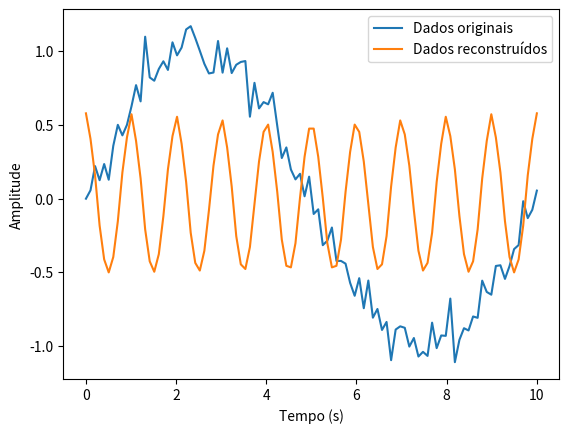

Recreate this plot in Python.
import numpy as np
import math
import matplotlib.pyplot as plt

# Definir o número de pontos
n_points = 100

# Definir a frequência da função seno
freq = 10

# Gerar um array de valores de tempo
time = np.linspace(0, 10, n_points)

# Gerar o conjunto de dados com base na função seno e ruído aleatório
data = np.sin(2 * math.pi * freq * time) + 0.1 * np.random.randn(n_points)

# Plotar os dados gerados
plt.plot(time, data, label='Dados originais')

# Calcular a FFT dos dados
fft_data = np.fft.fft(data)

# Obter as amplitudes e frequências das componentes senoidais
amplitudes = np.abs(fft_data) / n_points
frequencies = np.fft.fftfreq(n_points, 1 / n_points)

# Definir o número de componentes senoidais a serem usadas na reconstrução
n_components = 10

# Gerar um array vazio para armazenar a forma de onda reconstruída
reconstructed_data = np.zeros_like(data)

# Gerar a forma de onda reconstruída usando as amplitudes e frequências das componentes senoidais
for i in range(n_components):
    reconstructed_data += amplitudes[i] * np.cos(2 * math.pi * frequencies[i] * time)

# Plotar a forma de onda reconstruída
plt.plot(time, reconstructed_data, label='Dados reconstruídos')

plt.xlabel('Tempo (s)')
plt.ylabel('Amplitude')
plt.legend()
plt.show()
